Run: headless pygame with SDL's dummy video driver; simulated clock (each Clock.tick advances the game by its frame time, no real sleeping); random seed 0; keys injected as events and as key.get_pressed() state; mouse plan: one left click at the window centre at the start of phase 2, then a move to the lower-right quarter at the start of phase 3.
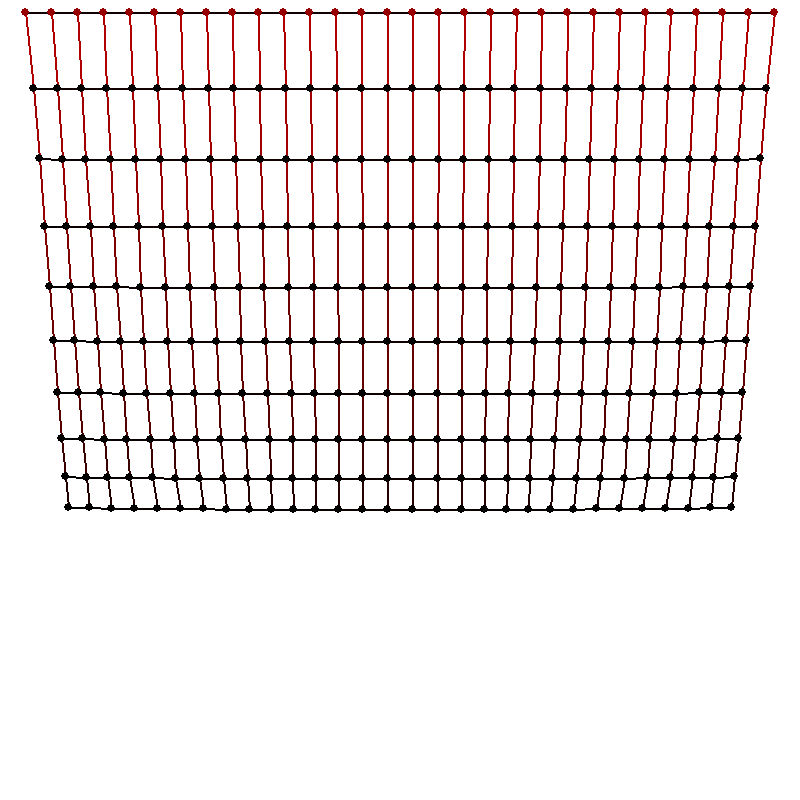
Frame 1 of 4 · flips 1–60 · no input
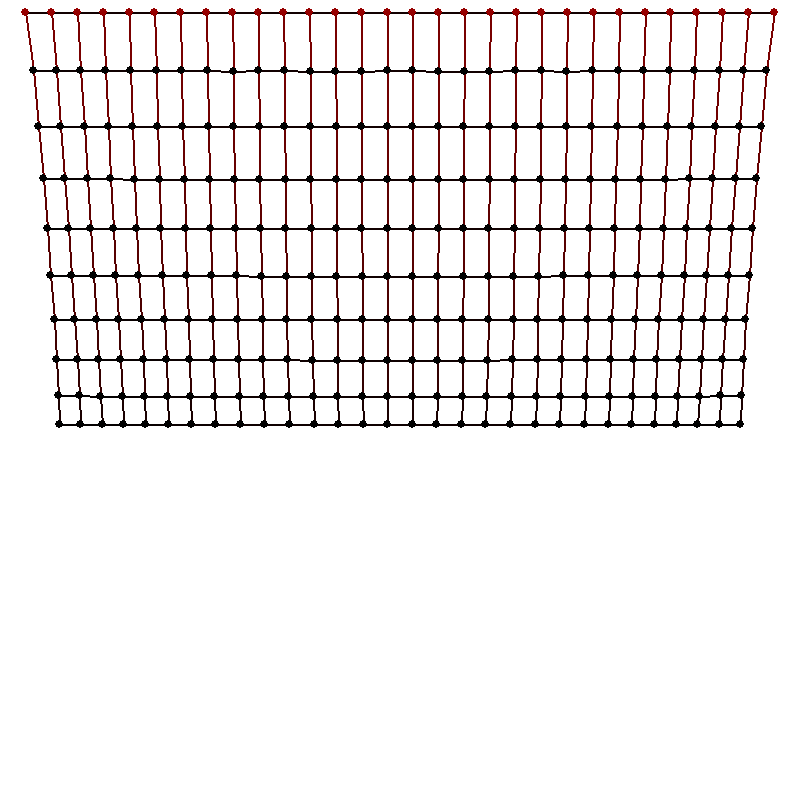
Frame 2 of 4 · flips 61–180 · clicked the window centre · tapped SPACE, RETURN · held RIGHT (→), D
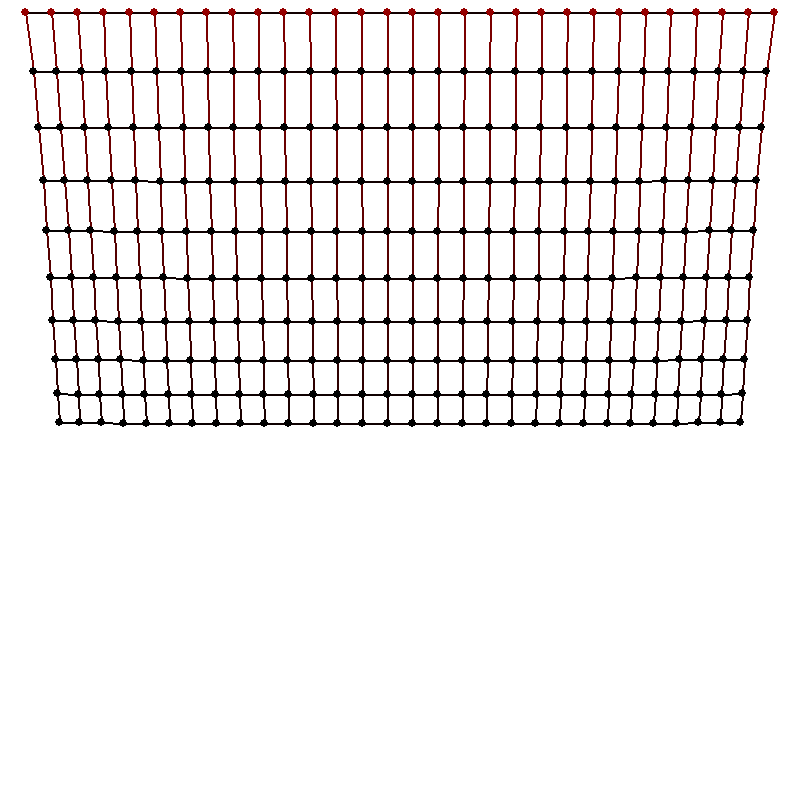
Frame 3 of 4 · flips 181–300 · moved the mouse to the lower-right quarter · held DOWN (↓), S
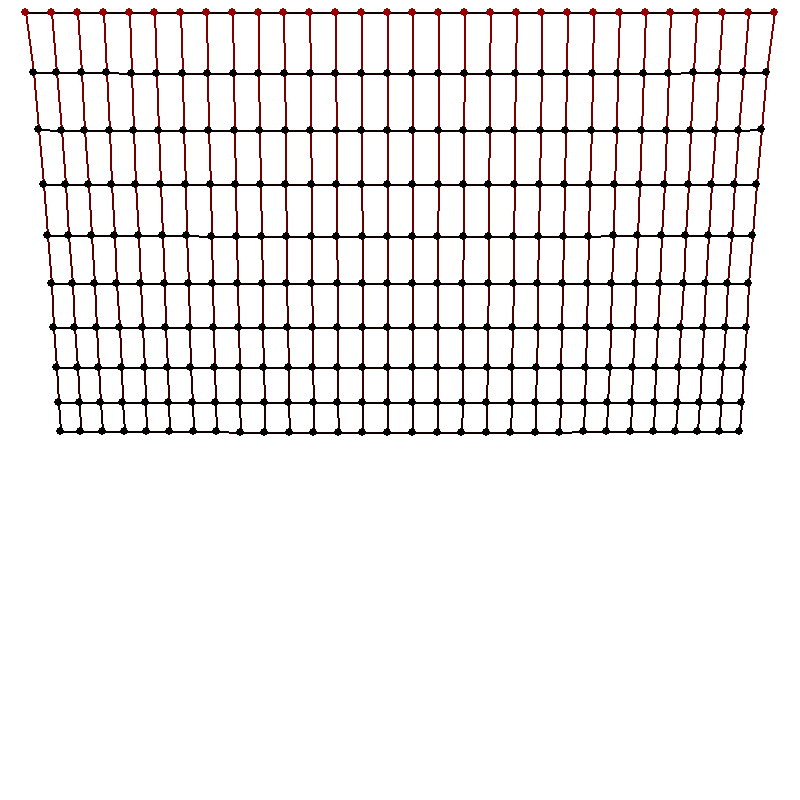
Frame 4 of 4 · flips 301–420 · held LEFT (←), A, UP (↑), W

The pygame program that drew these frames:

import pygame, math

pygame.init()
screensize = width, height = 800, 800
screen = pygame.display.set_mode(screensize, pygame.RESIZABLE)
uhr = pygame.time.Clock()

GRAVITY = 0.5
POINTSX, POINTSY = 30, 10
FRICTION_WALL = 0.9
FRICTION_CONNECTION = 0.98
MIN_CONNECTION_LENGTH = 20
MAX_CONNECTION_LENGTH = 100
STIFFNESS = 0.15

points = []
connections = []

class Point():
    def __init__(self, pos, fixed=False) -> None:
        self.pos = pos
        self.v = [0, 0]
        self.fixed = fixed
    
    def update(self):
        if not self.fixed:
            self.v[1] += GRAVITY
            self.pos[0] += self.v[0]
            self.pos[1] += self.v[1]
            self.v[0] *= FRICTION_CONNECTION
            self.v[1] *= FRICTION_CONNECTION
            if self.pos[0] < 0:
                self.pos[0] *= -1
                self.v[0] *= -FRICTION_WALL
            elif self.pos[0] > width:
                self.pos[0] = width - (self.pos[0] - width)
                self.v[0] *= -FRICTION_WALL
            if self.pos[1] < 0:
                self.pos[1] *= -1
                self.v[1] *= -FRICTION_WALL
            elif self.pos[1] > height:
                self.pos[1] = height - (self.pos[1] - height)
                self.v[1] *= -FRICTION_WALL

    
    def draw(self, screen):
        if self.fixed:
            pygame.draw.circle(screen, [150, 0, 0], self.pos, 4)
        else:
            pygame.draw.circle(screen, [0, 0, 0], self.pos, 4)

class Connection():
    def __init__(self, point1, point2) -> None:
        self.point1 = point1
        self.point2 = point2

    def diagonalDistance(self):
        distance = self.point2.pos[0] - self.point1.pos[0], self.point2.pos[1] - self.point1.pos[1]
        return math.sqrt(distance[0]**2 + distance[1]**2)
    
    def percentageStreched(self):
        return min(max(0, self.diagonalDistance() - MIN_CONNECTION_LENGTH) / (MAX_CONNECTION_LENGTH - MIN_CONNECTION_LENGTH), 1)

    def checkIfLinesCollide(self, pos1, pos2):
        try:
            x1, y1 = self.point1.pos
            x2, y2 = self.point2.pos
            x3, y3 = pos1
            x4, y4 = pos2
            line1_dx, line1_dy = x2 - x1, y2 - y1
            line2_dx, line2_dy = x4 - x3, y4 - y3
            m = (((x3-x1)/line1_dx) * (line1_dy/line2_dy)  -((y3-y1)/line2_dy))  /  (1-(line2_dx/line1_dx) * (line1_dy/line2_dy))
            n = ((x3-x1)/line1_dx) + m * (line2_dx/line1_dx)
            if m < 0 or m > 1 or n < 0 or n > 1:
                return False
            return True
        except:
            return False
    
    def update(self):
        if self.point1.fixed and self.point2.fixed:
            return
        distance = self.point2.pos[0] - self.point1.pos[0], self.point2.pos[1] - self.point1.pos[1]
        diagonalDistance = self.diagonalDistance()
        if diagonalDistance > MAX_CONNECTION_LENGTH:
            connections.remove(self)
        if diagonalDistance < MIN_CONNECTION_LENGTH:
            return
        force = STIFFNESS * self.percentageStreched()
        if not self.point2.fixed:
            self.point2.v[0] -= distance[0] * force
            self.point2.v[1] -= distance[1] * force
        if not self.point1.fixed:
            self.point1.v[0] += distance[0] * force
            self.point1.v[1] += distance[1] * force

    def draw(self, screen):
        color = int(self.percentageStreched() * 255)
        pygame.draw.line(screen, [color, 0, 0], self.point1.pos, self.point2.pos, 2)

def update():
    for p in points:
        p.update()
    for c in connections:
        c.update()

def draw(screen):
    screen.fill([255, 255, 255])
    for c in connections:
        c.draw(screen)
    for p in points:
        p.draw(screen)
    pygame.display.flip()

def isInPointsBounds(x, y):
    if x < 0 or x > POINTSX-1 or y < 0 or y > POINTSY-1:
        return False
    return True

def start():
    global points, connections
    points = []
    connections = []
    spacing = width / (POINTSX+1)
    for y in range(POINTSY):
        for x in range(POINTSX):
            points.append(Point([(x+1) * spacing, (y+0.5) * spacing], y == 0))
    
    for y in range(POINTSY):
        for x in range(POINTSX):
            point1 = points[y * POINTSX + x]
            for dx, dy in [(1, 0), (0, 1)]:
                if isInPointsBounds(x + dx, y + dy):
                    point2 = points[(y+dy) * POINTSX + x+dx]
                    connections.append(Connection(point1, point2))


def main():
    start()
    lastMousePos = None
    active = True
    while active:
        for event in pygame.event.get():
            if event.type == pygame.QUIT:
                active = False
            elif event.type == pygame.MOUSEBUTTONDOWN:
                lastMousePos = event.pos
            elif event.type == pygame.MOUSEMOTION:
                if lastMousePos == None:
                    continue
                for c in connections:
                    if c.checkIfLinesCollide(lastMousePos, event.pos):
                       connections.remove(c)
                       pass
                lastMousePos = event.pos
            elif event.type == pygame.MOUSEBUTTONUP:
                if lastMousePos == None:
                    continue
                for c in connections:
                    if c.checkIfLinesCollide(lastMousePos, event.pos):
                        connections.remove(c)
                        pass
                lastMousePos = None
            
            elif event.type == pygame.KEYDOWN:
                if event.key == pygame.K_BACKSPACE:
                    start()
            


        update()
        draw(screen)

        uhr.tick(30)
        
main()
pygame.quit() 
